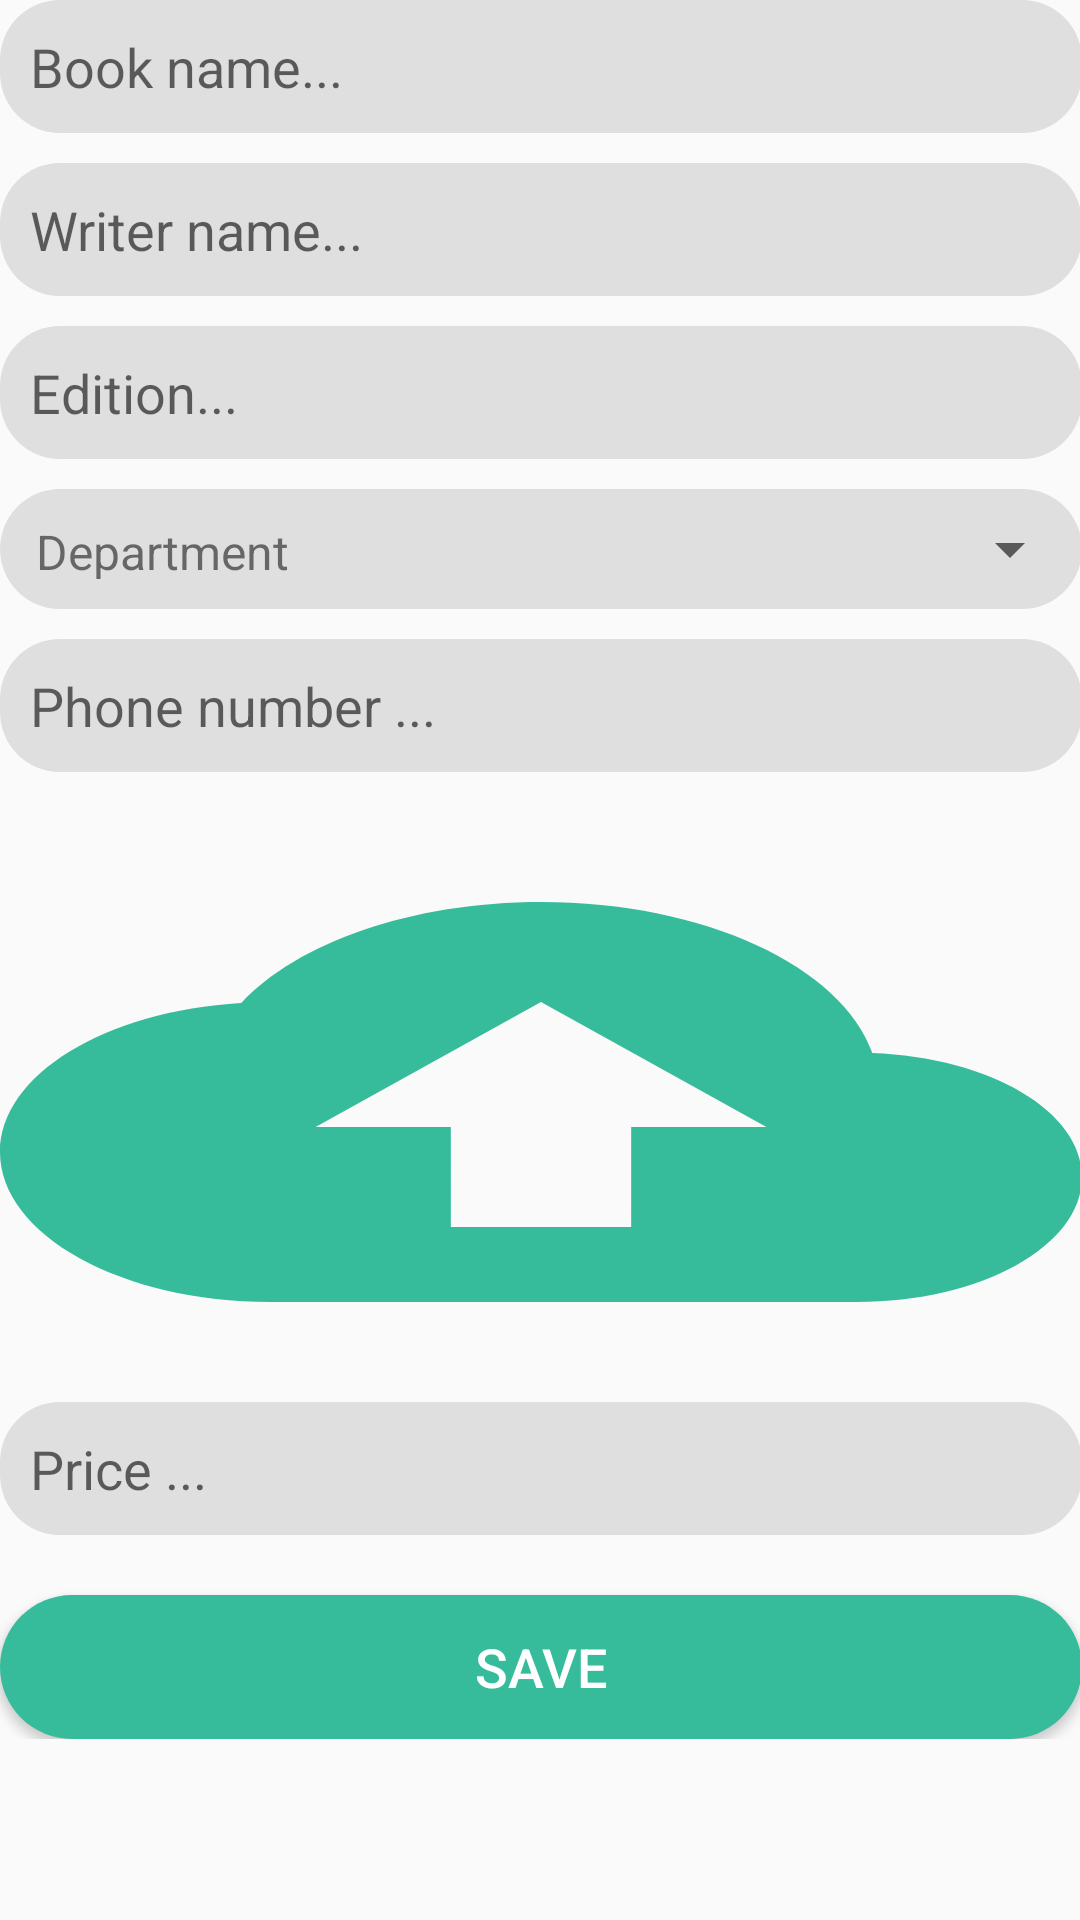

Here is an Android app screen rendered from its layout file. Give the layout XML and the strings, colors and styles it references.
<!-- AndroidManifest.xml: application theme AppTheme -->
<!-- res/layout/activity_add_book.xml -->
<?xml version="1.0" encoding="utf-8"?>
<ScrollView xmlns:android="http://schemas.android.com/apk/res/android"
    xmlns:tools="http://schemas.android.com/tools"
    android:id="@+id/activity_add_book"
    android:layout_width="match_parent"
    android:layout_height="match_parent"
    android:orientation="vertical"
    android:paddingBottom="@dimen/activity_vertical_margin"
    android:paddingLeft="@dimen/activity_horizontal_margin"
    android:paddingRight="@dimen/activity_horizontal_margin"
    android:paddingTop="@dimen/activity_vertical_margin"
    tools:context="com.cse.cou.mobarak.bookshope.AddBook">

    <RelativeLayout
        android:layout_width="match_parent"
        android:layout_height="match_parent">
        <ProgressBar
            android:id="@+id/add_book_progress"
            android:layout_centerInParent="true"
            android:visibility="gone"
            android:layout_width="wrap_content"
            android:layout_height="wrap_content" />
        <LinearLayout
            android:layout_width="match_parent"
            android:layout_height="match_parent"
            android:orientation="vertical">


            <EditText
                android:id="@+id/add_bookname"
                android:layout_width="match_parent"
                android:layout_height="wrap_content"

                android:layout_marginBottom="10dp"
                android:background="@drawable/input_radius"
                android:hint="Book name..."
                android:padding="10dp" />

            <EditText
                android:id="@+id/add_writer"
                android:layout_width="match_parent"
                android:layout_height="wrap_content"

                android:layout_marginBottom="10dp"
                android:background="@drawable/input_radius"
                android:hint="Writer name..."
                android:padding="10dp" />

            <EditText
                android:id="@+id/add_book_edition"
                android:layout_width="match_parent"

                android:layout_height="wrap_content"
                android:layout_marginBottom="10dp"
                android:background="@drawable/input_radius"
                android:hint="Edition..."
                android:padding="10dp" />

            <LinearLayout
                android:background="@drawable/input_radius"
                android:orientation="horizontal"
                android:layout_width="match_parent"
                android:layout_marginBottom="10dp"
                android:layout_height="40dp">

                <TextView
                    android:text="   Department"
                    android:textSize="16sp"
                    android:layout_gravity="center_vertical"
                    android:layout_width="wrap_content"
                    android:layout_height="wrap_content" />

                <Spinner

                    android:id="@+id/add_dept"
                    android:layout_width="match_parent"
                    android:layout_height="wrap_content"

                    />

            </LinearLayout>


            <EditText
                android:id="@+id/add_phone_number"
                android:layout_width="match_parent"
                android:layout_height="wrap_content"

                android:layout_marginBottom="10dp"
                android:background="@drawable/input_radius"
                android:hint="Phone number ..."
                android:padding="10dp" />

            <ImageButton
                android:id="@+id/add_book_img"
                android:layout_width="match_parent"
                android:layout_height="200dp"
                android:background="@drawable/ic_backup_black_24dp"
                android:clickable="true"
                android:text="Upload image" />

            <EditText
                android:id="@+id/add_book_price"
                android:layout_width="match_parent"
                android:layout_height="wrap_content"

                android:inputType="number"
                android:layout_marginBottom="10dp"
                android:background="@drawable/input_radius"
                android:hint="Price ..."
                android:padding="10dp" />

            <Button
                android:id="@+id/add_book_btn"
                android:layout_width="match_parent"
                android:layout_height="wrap_content"
                android:layout_marginTop="10dp"
                android:background="@drawable/radius_background"
                android:text="save"

                android:textColor="@color/colorWhite"

                android:textSize="18sp" />
        </LinearLayout>

    </RelativeLayout>

</ScrollView>
<!-- resources referenced by this layout -->
<resources>
  <color name="colorWhite">#fff</color>
  <!-- drawable ic_backup_black_24dp (drawable) -->
  <vector xmlns:android="http://schemas.android.com/apk/res/android"
          android:width="72dp"
          android:height="72dp"
          android:viewportWidth="24.0"
          android:viewportHeight="24.0">
      <path
          android:fillColor="#37BC9B"
          android:pathData="M19.35,10.04C18.67,6.59 15.64,4 12,4 9.11,4 6.6,5.64 5.35,8.04 2.34,8.36 0,10.91 0,14c0,3.31 2.69,6 6,6h13c2.76,0 5,-2.24 5,-5 0,-2.64 -2.05,-4.78 -4.65,-4.96zM14,13v4h-4v-4H7l5,-5 5,5h-3z"/>
  </vector>
  <!-- drawable input_radius (drawable) -->
  <?xml version="1.0" encoding="utf-8"?>
  <shape xmlns:android="http://schemas.android.com/apk/res/android">
      <corners android:radius="20dp"/>
      <padding android:bottom="10dp"/>
      <padding android:top="10dp"/>
      <solid android:color="#dfdfdf"/>
  
  </shape>
  <!-- drawable radius_background (drawable) -->
  <?xml version="1.0" encoding="utf-8"?>
  <shape
      xmlns:android="http://schemas.android.com/apk/res/android" >
      <corners android:radius="50dp"/>
      <solid android:color="@color/colorMintDark"/>
      <padding android:right="10dp"/>
      <padding android:left="10dp"/>
  
  </shape>
  <style name="AppTheme" parent="Theme.AppCompat.Light.DarkActionBar">
          
          <item name="colorPrimary">@color/colorMint</item>
          <item name="colorPrimaryDark">@color/colorMintDark</item>
          <item name="colorAccent">@color/colorAccent</item>
  
      </style>
  <color name="colorMintDark">#37BC9B</color>
  <color name="colorMint">#48CFAD</color>
  <color name="colorAccent">#FF4081</color>
</resources>
